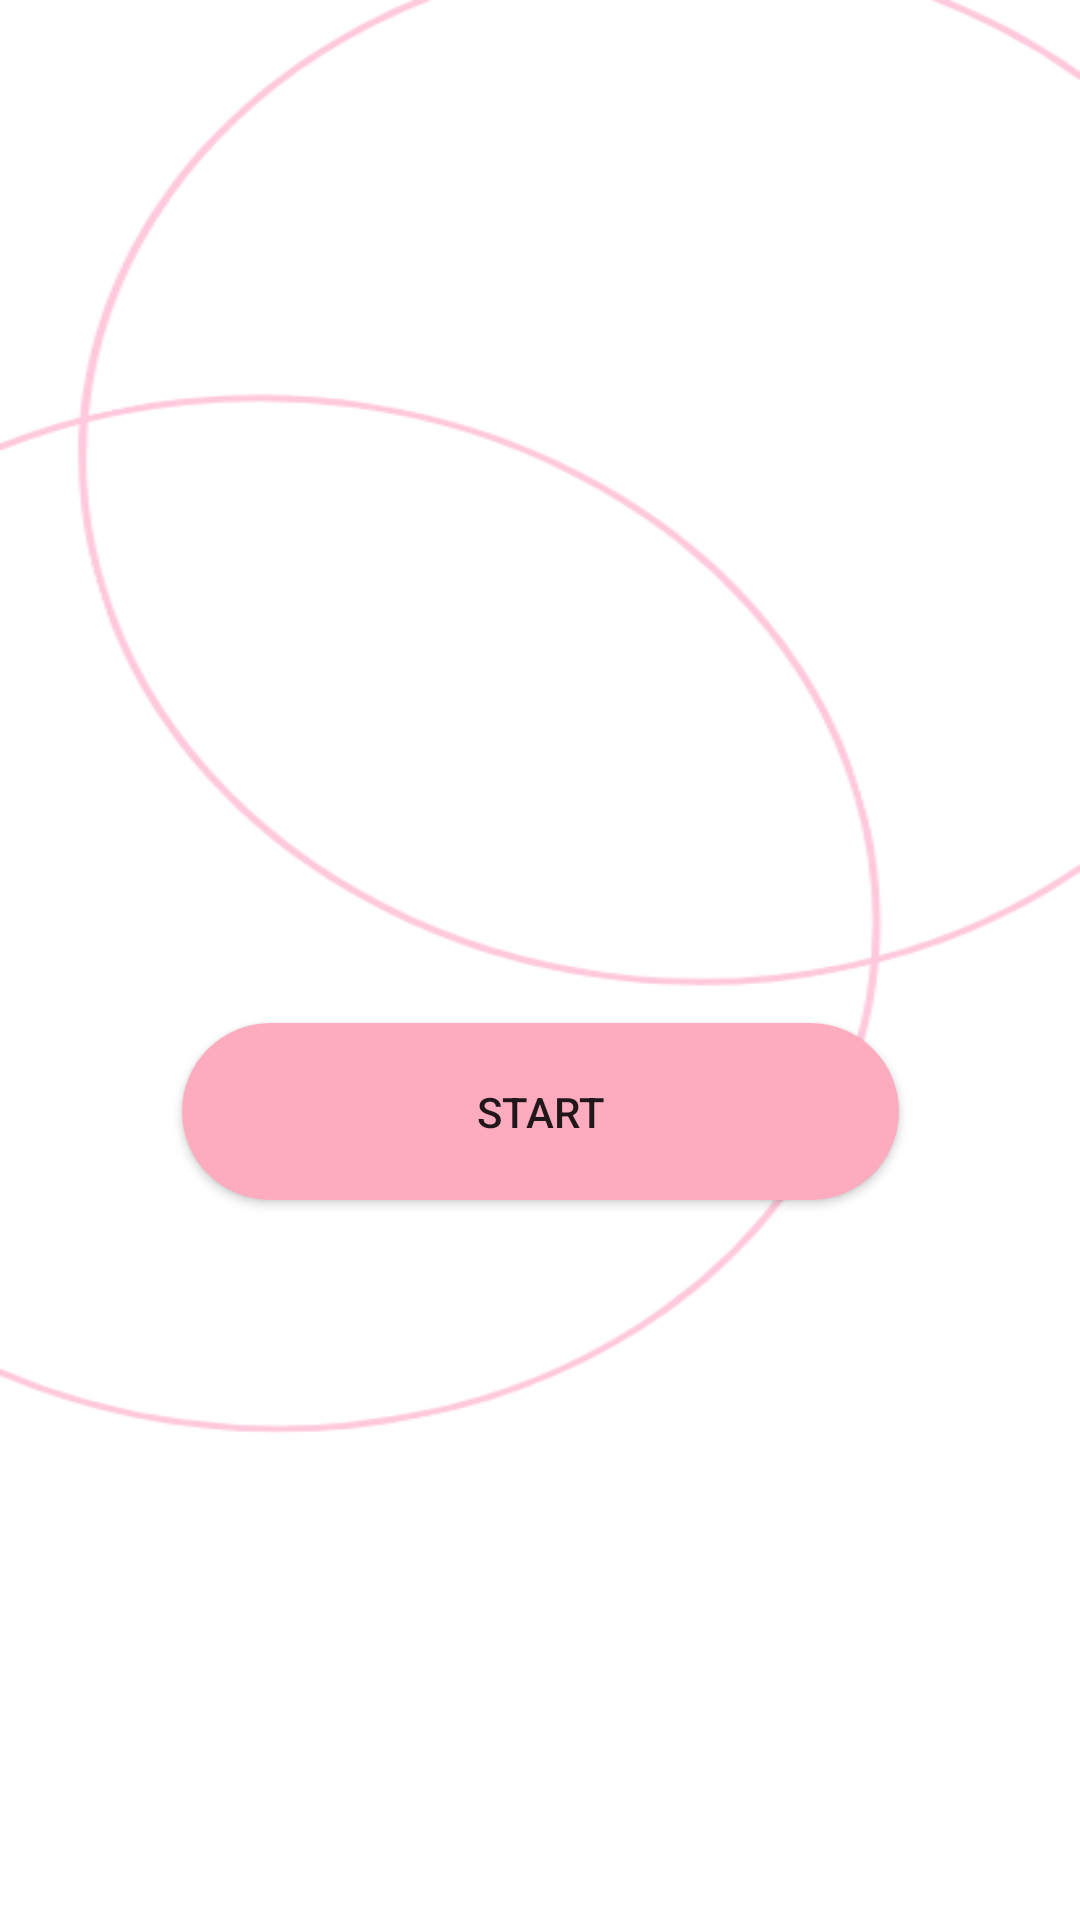

The Android layout XML behind this screen, and the referenced resources:
<!-- AndroidManifest.xml: application theme Theme.Quiz -->
<!-- res/layout/activity_main.xml -->
<?xml version="1.0" encoding="utf-8"?>
<androidx.constraintlayout.widget.ConstraintLayout xmlns:android="http://schemas.android.com/apk/res/android"
    xmlns:app="http://schemas.android.com/apk/res-auto"
    xmlns:tools="http://schemas.android.com/tools"
    android:layout_width="match_parent"
    android:layout_height="match_parent"
    android:background="@drawable/backgrounnd"
    tools:context=".MainActivity">

    <Button
        android:id="@+id/button"
        android:layout_width="239dp"
        android:layout_height="59dp"
        android:layout_marginStart="92dp"
        android:layout_marginEnd="92dp"
        android:layout_marginBottom="240dp"
        android:background="@drawable/round"
        android:text="start"
        app:layout_constraintBottom_toBottomOf="parent"
        app:layout_constraintEnd_toEndOf="parent"
        app:layout_constraintStart_toStartOf="parent" />

    <ImageView
        android:id="@+id/imageView4"
        android:layout_width="wrap_content"
        android:layout_height="wrap_content"
        android:layout_marginTop="12dp"
        app:layout_constraintBottom_toBottomOf="parent"
        app:layout_constraintStart_toStartOf="parent"
        app:layout_constraintTop_toBottomOf="@+id/button"
        app:srcCompat="@drawable/image" />
</androidx.constraintlayout.widget.ConstraintLayout>
<!-- resources referenced by this layout -->
<resources>
  <!-- drawable backgrounnd: png bitmap (drawable, 19335 bytes) -->
  <!-- drawable image: png bitmap (drawable, 48349 bytes) -->
  <!-- drawable round (drawable) -->
  <?xml version="1.0" encoding="utf-8"?>
  <shape xmlns:android="http://schemas.android.com/apk/res/android">
  <corners android:radius="40dp"></corners>
      <solid android:color="@color/pink"></solid>
  </shape>
  <style name="Theme.Quiz" parent="Base.Theme.Quiz" />
  <color name="pink">#FDACBF</color>
  <style name="Base.Theme.Quiz" parent="Theme.AppCompat.DayNight.DarkActionBar">
          
          <item name="android:windowFullscreen">true</item>
          <item name="android:windowContentOverlay">@null</item>
          <item name="colorPrimary">@color/pink</item>
          
      </style>
</resources>
